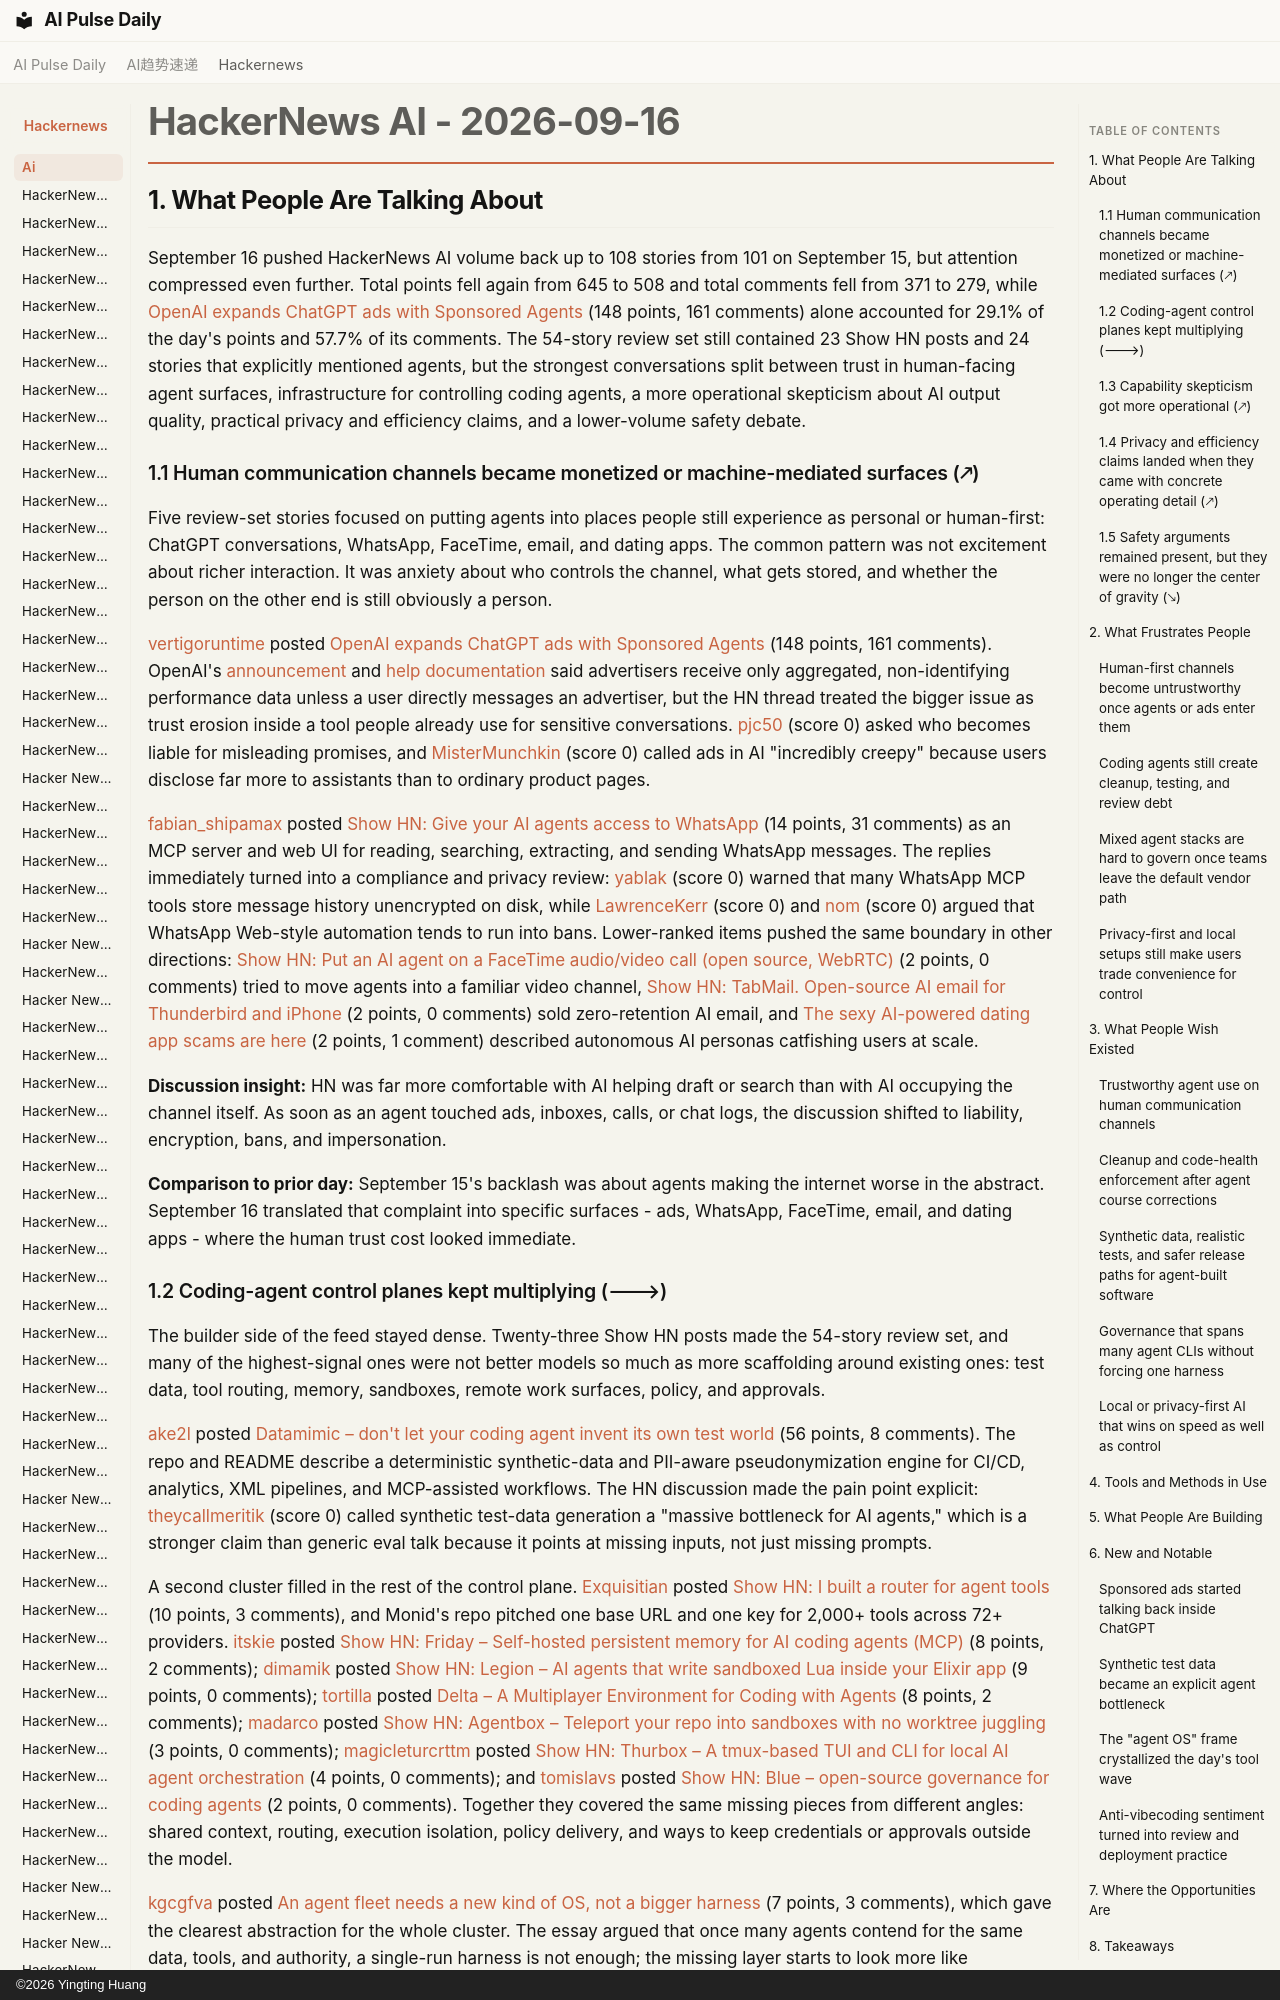

repository: vibewatch/vibewatch.github.io · page: hackernews/ai/2026-09-16/index.html · generator: mkdocs · copyright: ©2026 Yingting Huang

# HackerNews AI - 2026-09-16

## 1. What People Are Talking About

September 16 pushed HackerNews AI volume back up to 108 stories from 101 on September 15, but attention compressed even further. Total points fell again from 645 to 508 and total comments fell from 371 to 279, while [OpenAI expands ChatGPT ads with Sponsored Agents](https://news.ycombinator.com/item?id=49727041) (148 points, 161 comments) alone accounted for 29.1% of the day's points and 57.7% of its comments. The 54-story review set still contained 23 Show HN posts and 24 stories that explicitly mentioned agents, but the strongest conversations split between trust in human-facing agent surfaces, infrastructure for controlling coding agents, a more operational skepticism about AI output quality, practical privacy and efficiency claims, and a lower-volume safety debate.

### 1.1 Human communication channels became monetized or machine-mediated surfaces (🡕)

Five review-set stories focused on putting agents into places people still experience as personal or human-first: ChatGPT conversations, WhatsApp, FaceTime, email, and dating apps. The common pattern was not excitement about richer interaction. It was anxiety about who controls the channel, what gets stored, and whether the person on the other end is still obviously a person.

[vertigoruntime](https://news.ycombinator.com/user?id=vertigoruntime) posted [OpenAI expands ChatGPT ads with Sponsored Agents](https://news.ycombinator.com/item?id=49727041) (148 points, 161 comments). OpenAI's [announcement](https://openai.com/index/reimagining-advertising-with-ai/) and [help documentation](https://help.openai.com/en/articles/20001047-ads-in-chatgpt) said advertisers receive only aggregated, non-identifying performance data unless a user directly messages an advertiser, but the HN thread treated the bigger issue as trust erosion inside a tool people already use for sensitive conversations. [pjc50](https://news.ycombinator.com/user?id=pjc50) (score 0) asked who becomes liable for misleading promises, and [MisterMunchkin](https://news.ycombinator.com/user?id=MisterMunchkin) (score 0) called ads in AI "incredibly creepy" because users disclose far more to assistants than to ordinary product pages.

[fabian_shipamax](https://news.ycombinator.com/user?id=fabian_shipamax) posted [Show HN: Give your AI agents access to WhatsApp](https://news.ycombinator.com/item?id=49728159) (14 points, 31 comments) as an MCP server and web UI for reading, searching, extracting, and sending WhatsApp messages. The replies immediately turned into a compliance and privacy review: [yablak](https://news.ycombinator.com/user?id=yablak) (score 0) warned that many WhatsApp MCP tools store message history unencrypted on disk, while [LawrenceKerr](https://news.ycombinator.com/user?id=LawrenceKerr) (score 0) and [nom](https://news.ycombinator.com/user?id=nom) (score 0) argued that WhatsApp Web-style automation tends to run into bans. Lower-ranked items pushed the same boundary in other directions: [Show HN: Put an AI agent on a FaceTime audio/video call (open source, WebRTC)](https://news.ycombinator.com/item?id=49728749) (2 points, 0 comments) tried to move agents into a familiar video channel, [Show HN: TabMail. Open-source AI email for Thunderbird and iPhone](https://news.ycombinator.com/item?id=49730649) (2 points, 0 comments) sold zero-retention AI email, and [The sexy AI-powered dating app scams are here](https://news.ycombinator.com/item?id=49732478) (2 points, 1 comment) described autonomous AI personas catfishing users at scale.

**Discussion insight:** HN was far more comfortable with AI helping draft or search than with AI occupying the channel itself. As soon as an agent touched ads, inboxes, calls, or chat logs, the discussion shifted to liability, encryption, bans, and impersonation.

**Comparison to prior day:** September 15's backlash was about agents making the internet worse in the abstract. September 16 translated that complaint into specific surfaces - ads, WhatsApp, FaceTime, email, and dating apps - where the human trust cost looked immediate.
